Dataset: dataset (GitHub, feanored/astrostats-2025). Classes: barred spiral galaxy, round smooth galaxy.

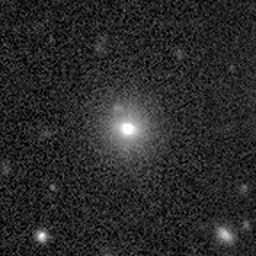
Label: barred spiral galaxy

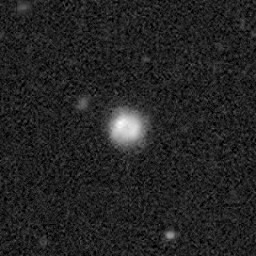
Label: barred spiral galaxy

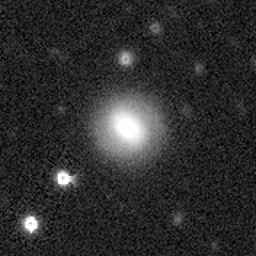
Label: round smooth galaxy

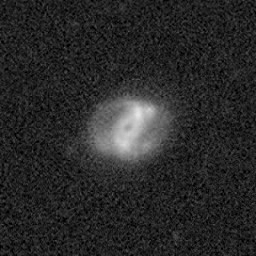
Label: round smooth galaxy

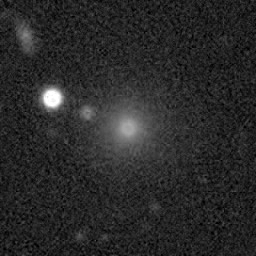
Label: barred spiral galaxy

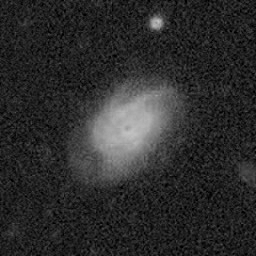
Label: round smooth galaxy
